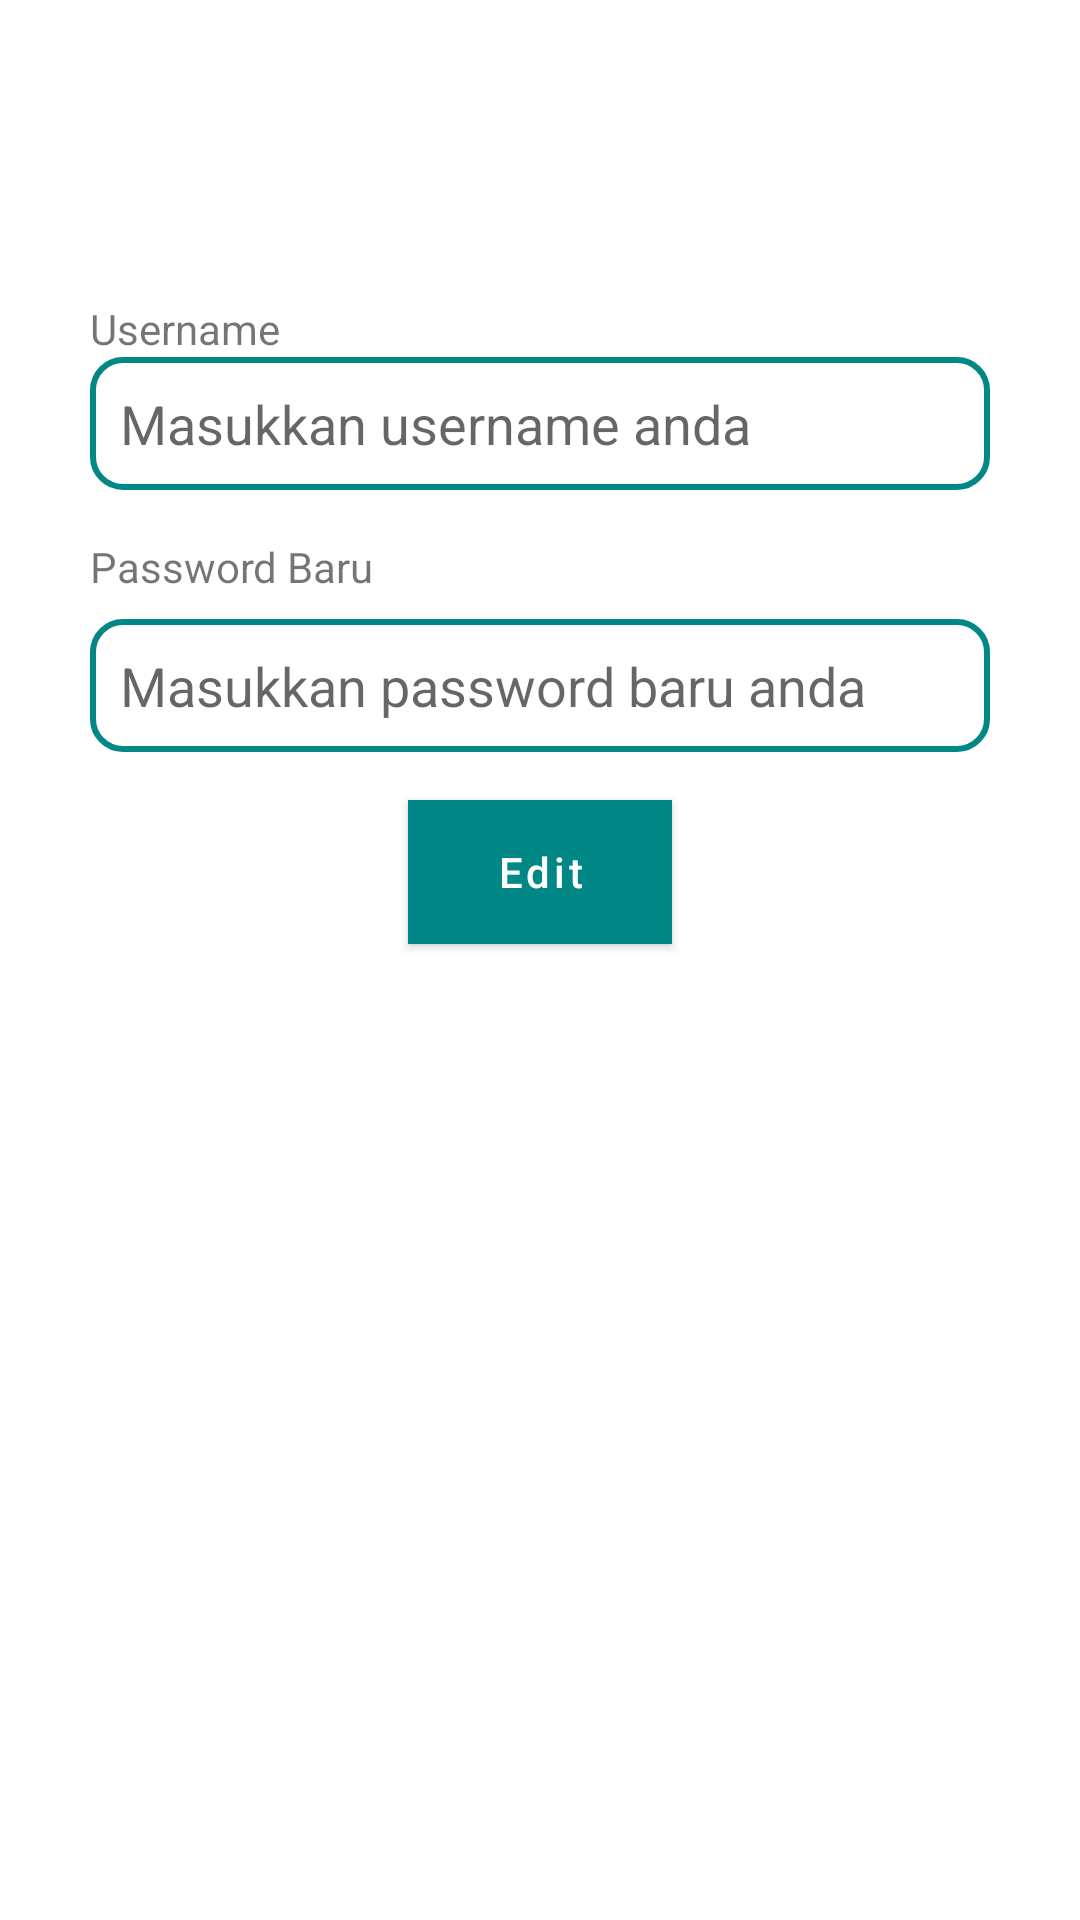

Android layout source for this screen:
<!-- AndroidManifest.xml: application theme Theme.Projectjihad -->
<!-- res/layout/activity_update_user.xml -->
<?xml version="1.0" encoding="utf-8"?>
<androidx.constraintlayout.widget.ConstraintLayout xmlns:android="http://schemas.android.com/apk/res/android"
    xmlns:app="http://schemas.android.com/apk/res-auto"
    xmlns:tools="http://schemas.android.com/tools"
    android:layout_width="match_parent"
    android:layout_height="match_parent"
    tools:context=".ui.UpdateUserActivity">


    <TextView
        android:id="@+id/tv_update_username"
        android:layout_width="wrap_content"
        android:layout_height="wrap_content"
        android:layout_marginStart="30dp"
        android:layout_marginTop="100dp"
        android:text="Username"
        app:layout_constraintStart_toStartOf="parent"
        app:layout_constraintTop_toTopOf="parent">

    </TextView>

    <EditText
        android:background="@drawable/edittext_shape"
        android:id="@+id/edt_update_username"
        android:layout_width="match_parent"
        android:layout_height="wrap_content"
        android:layout_marginStart="30dp"
        android:layout_marginEnd="30dp"
        android:hint="Masukkan username anda"
        app:layout_constraintEnd_toEndOf="parent"
        app:layout_constraintStart_toStartOf="parent"
        app:layout_constraintTop_toBottomOf="@+id/tv_update_username">

    </EditText>

    <TextView
        android:id="@+id/tv_update_new_password"
        android:layout_width="wrap_content"
        android:layout_height="wrap_content"
        android:layout_marginStart="30dp"
        android:layout_marginTop="16dp"
        android:text="Password Baru"
        app:layout_constraintStart_toStartOf="parent"
        app:layout_constraintTop_toBottomOf="@+id/edt_update_username">

    </TextView>


    <EditText
        android:background="@drawable/edittext_shape"
        android:id="@+id/edt_update_new_password"
        android:layout_width="match_parent"
        android:layout_height="wrap_content"
        android:layout_marginStart="30dp"
        android:layout_marginTop="8dp"
        android:layout_marginEnd="30dp"
        android:inputType="textPassword"
        android:hint="Masukkan password baru anda"
        app:layout_constraintEnd_toEndOf="parent"
        app:layout_constraintStart_toStartOf="parent"
        app:layout_constraintTop_toBottomOf="@+id/tv_update_new_password" />


    <Button
        android:background="@color/teal_700"
        android:id="@+id/btn_edit"
        android:layout_width="wrap_content"
        android:layout_height="wrap_content"
        android:layout_marginTop="16dp"
        android:text="Edit"
        android:textAllCaps="false"
        app:layout_constraintEnd_toEndOf="@+id/edt_update_new_password"
        app:layout_constraintStart_toStartOf="@+id/edt_update_new_password"
        app:layout_constraintTop_toBottomOf="@+id/edt_update_new_password">

    </Button>
</androidx.constraintlayout.widget.ConstraintLayout>
<!-- resources referenced by this layout -->
<resources>
  <!-- drawable edittext_shape (drawable) -->
  <?xml version="1.0" encoding="utf-8"?>
  <shape xmlns:android="http://schemas.android.com/apk/res/android"
      android:shape="rectangle">
  
      <corners android:radius="10dp" />
  
      <stroke
          android:width="2dp"
          android:color="@color/teal_700">
  
      </stroke>
      <padding
          android:bottom="10dp"
          android:left="10dp"
          android:right="10dp"
          android:top="10dp" />
  </shape>
  <style name="Theme.Projectjihad" parent="Theme.MaterialComponents.DayNight.DarkActionBar">
          
          <item name="colorPrimary">@color/teal_700</item>
          <item name="colorPrimaryVariant">@color/teal_700</item>
          <item name="colorOnPrimary">@color/white</item>
          
          <item name="colorSecondary">@color/teal_200</item>
          <item name="colorSecondaryVariant">@color/teal_700</item>
          <item name="colorOnSecondary">@color/black</item>
          
          <item name="android:statusBarColor" tools:targetApi="l">?attr/colorPrimaryVariant</item>
          
      </style>
  <!-- not gathered from this repository: default colours our renderer supplied (Android Studio template values) -->
  <color name="teal_200">#FF03DAC5</color>
  <color name="teal_700">#FF018786</color>
  <color name="black">#FF000000</color>
  <color name="white">#FFFFFFFF</color>
</resources>
